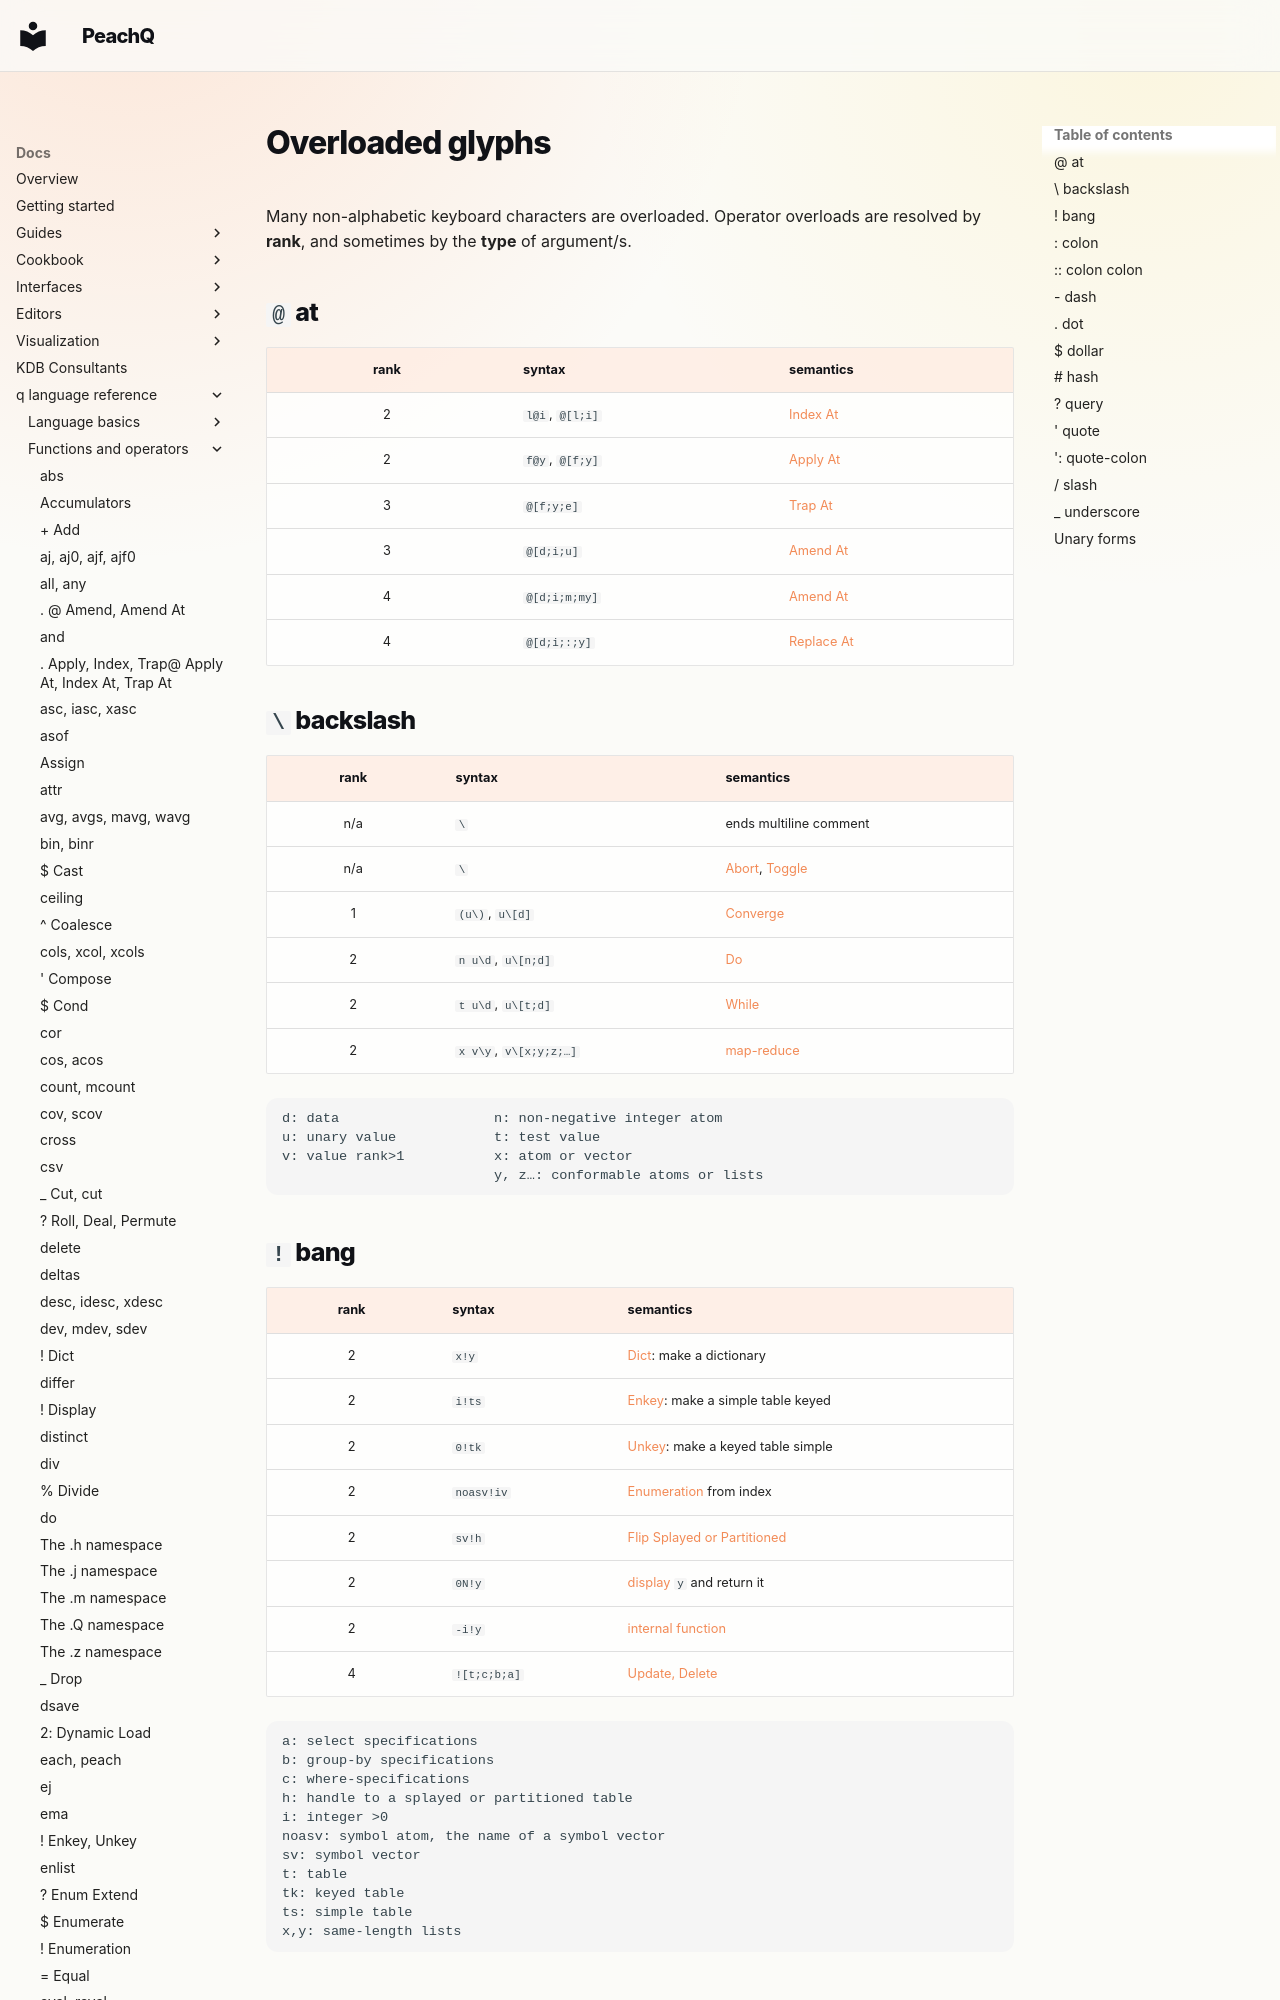

repository: peachq-org/peachq-website · page: docs/ref/overloads/index.html · generator: mkdocs

---
title: Overloaded glyphs | Reference | kdb+ and q documentation
description: Many non-alphabetic keyboard characters are overloaded by q. This page tabulates their different forms. 
author: KX Systems, Inc., a subsidiary of KX Software Limited
---
# Overloaded glyphs





Many non-alphabetic keyboard characters are overloaded.
Operator overloads are resolved by **rank**, and sometimes by the **type** of argument/s.


## `@` at

rank | syntax          | semantics
:---:|-----------------|-------------------------------
2    | `l@i`, `@[l;i]` | [Index At](apply.md#index)
2    | `f@y`, `@[f;y]` | [Apply At](apply.md#apply-at-index-at)
3    | `@[f;y;e]`      | [Trap At](apply.md#trap)
3    | `@[d;i;u]`      | [Amend At](amend.md)
4    | `@[d;i;m;my]`   | [Amend At](amend.md)
4    | `@[d;i;:;y]`    | [Replace At](amend.md)


## `\` backslash

rank | syntax                 | semantics
:---:|------------------------|---------------------------------------
n/a  | `\`                    | ends multiline comment
n/a  | `\`                    | [Abort](../basics/syscmds.md#terminate), [Toggle](../basics/syscmds.md#toggle-qk)
1    | `(u\)`, `u\[d]`        | [Converge](accumulators.md#converge)
2    | `n u\d`, `u\[n;d]`     | [Do](accumulators.md#do)
2    | `t u\d`, `u\[t;d]`     | [While](accumulators.md#while)
2    | `x v\y`, `v\[x;y;z;…]` | [map-reduce](accumulators.md#binary-values)

```txt
d: data                   n: non-negative integer atom
u: unary value            t: test value
v: value rank>1           x: atom or vector
                          y, z…: conformable atoms or lists
```
